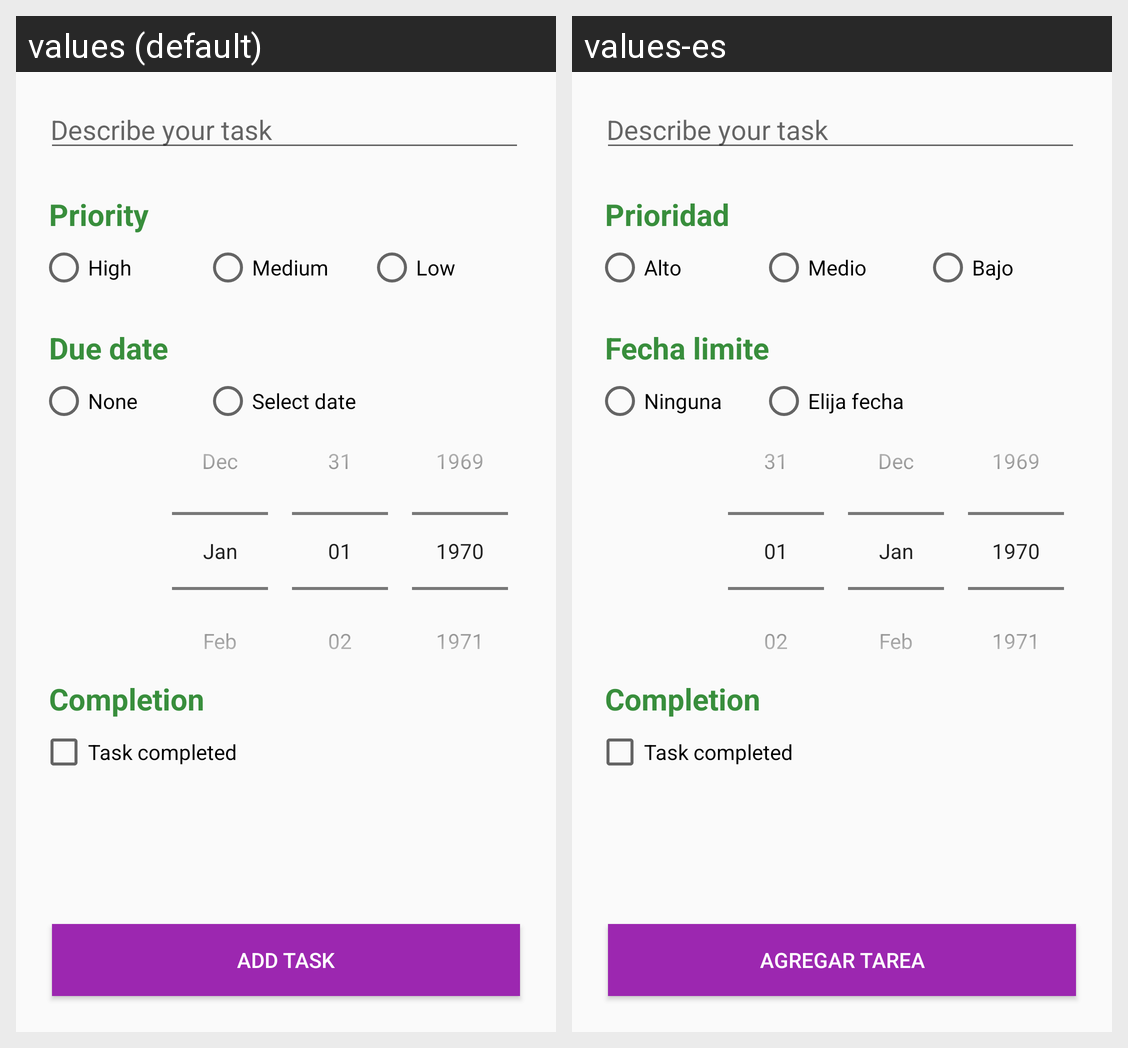

The same Android screen rendered under two of its app's locales, left to right. List the strings drawn on it with the default value and each locale's translation.
Android screen res/layout/activity_add_or_edit_task.xml rendered under 2 locales, left to right: values (default), values-es. Device: Nexus 5 (rendered at 1080×1920; each locale shown at half size, 540×960, under a caption strip naming it); theme AppTheme.
Strings drawn on this screen, with the default value and each locale's value (text and hints the layout hard-codes, and strings that could not be matched under every locale, appear in the picture but are not listed):

describe_your_task
  values: Describe your task
  values-es: Describe your task  [not translated; the default value is used]

priority
  values: Priority
  values-es: Prioridad

high
  values: High
  values-es: Alto

medium
  values: Medium
  values-es: Medio

low
  values: Low
  values-es: Bajo

due_date
  values: Due date
  values-es: Fecha limite

none
  values: None
  values-es: Ninguna

select_date
  values: Select date
  values-es: Elija fecha

add_task
  values: Add Task
  values-es: Agregar Tarea

completion
  values: Completion
  values-es: Completion  [not translated; the default value is used]
